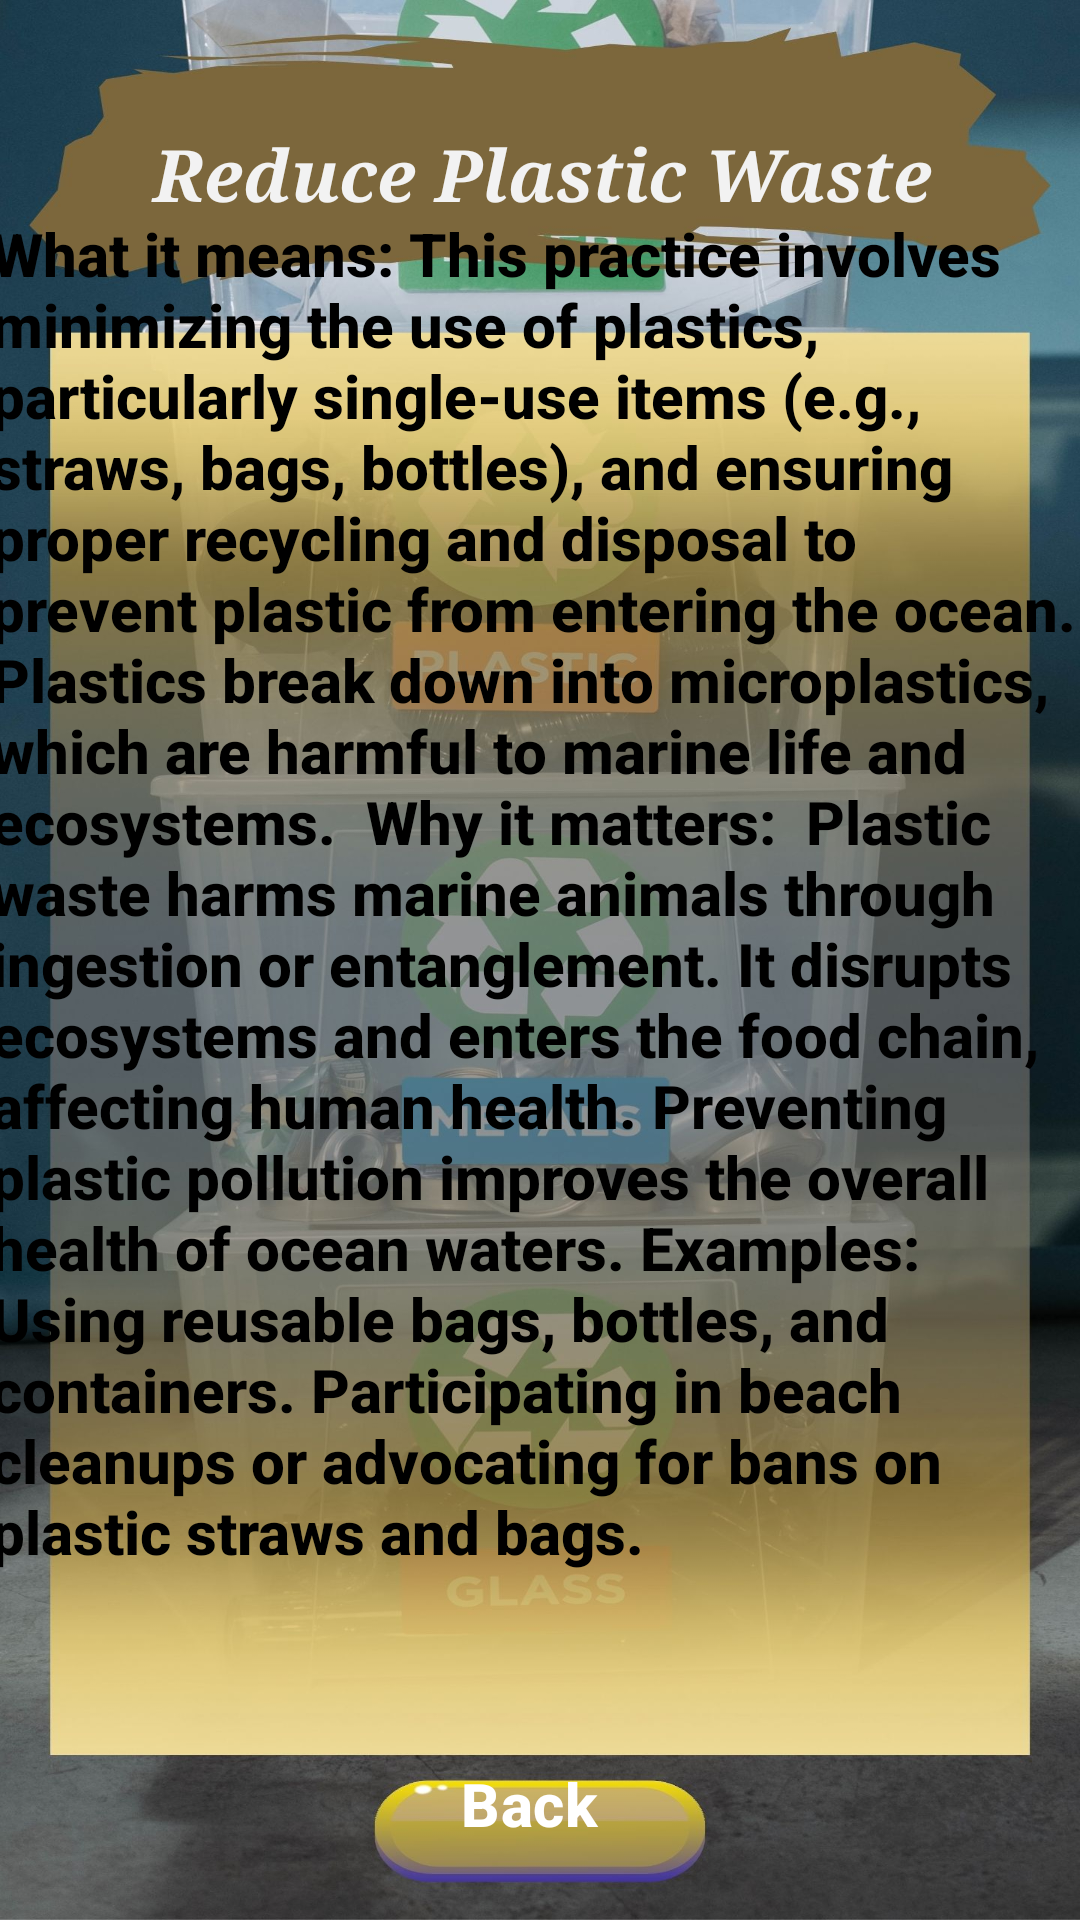

Produce the Android XML layout that renders to this screen, including the resource entries it uses.
<!-- AndroidManifest.xml: application theme Theme.App1 -->
<!-- res/layout/activity_sustainable_practices2.xml -->
<?xml version="1.0" encoding="utf-8"?>
<androidx.constraintlayout.widget.ConstraintLayout xmlns:android="http://schemas.android.com/apk/res/android"
    xmlns:app="http://schemas.android.com/apk/res-auto"
    xmlns:tools="http://schemas.android.com/tools"
    android:id="@+id/main"
    android:layout_width="match_parent"
    android:layout_height="match_parent"
    tools:context=".sustainable_practices_2"
    android:background="@drawable/sus_2">

    <TextView
        android:id="@+id/textView36"
        android:layout_width="362dp"
        android:layout_height="58dp"
        android:fontFamily="serif"
        android:gravity="center"
        android:text="Reduce Plastic Waste"
        android:textColor="#F2F2F2"
        android:textSize="24sp"
        android:textStyle="bold|italic"
        app:layout_constraintBottom_toBottomOf="parent"
        app:layout_constraintEnd_toEndOf="parent"
        app:layout_constraintHorizontal_bias="0.489"
        app:layout_constraintStart_toStartOf="parent"
        app:layout_constraintTop_toTopOf="parent"
        app:layout_constraintVertical_bias="0.05" />

    <TextView
        android:id="@+id/textView37"
        android:layout_width="367dp"
        android:layout_height="534dp"
        android:fontFamily="sans-serif-medium"
        android:text="What it means:
This practice involves minimizing the use of plastics, particularly single-use items (e.g., straws, bags, bottles), and ensuring proper recycling and disposal to prevent plastic from entering the ocean. Plastics break down into microplastics, which are harmful to marine life and ecosystems.

Why it matters:

Plastic waste harms marine animals through ingestion or entanglement.
It disrupts ecosystems and enters the food chain, affecting human health.
Preventing plastic pollution improves the overall health of ocean waters.
Examples:

Using reusable bags, bottles, and containers.
Participating in beach cleanups or advocating for bans on plastic straws and bags.
"
        android:textColor="#000000"
        android:textSize="20sp"
        android:textStyle="bold"
        app:layout_constraintBottom_toBottomOf="parent"
        app:layout_constraintEnd_toEndOf="parent"
        app:layout_constraintStart_toStartOf="parent"
        app:layout_constraintTop_toTopOf="parent"
        app:layout_constraintVertical_bias="0.67" />

    <Button
        android:id="@+id/button43"
        style="@style/Widget.Material3.Button.ElevatedButton.Icon"
        android:layout_width="115dp"
        android:layout_height="50dp"
        android:backgroundTint="#00FFFFFF"
        android:text="Back"
        android:textColor="@color/white"
        android:textSize="20sp"
        android:textStyle="bold"
        app:layout_constraintBottom_toBottomOf="parent"
        app:layout_constraintEnd_toEndOf="parent"
        app:layout_constraintStart_toStartOf="parent"
        app:layout_constraintTop_toTopOf="parent"
        app:layout_constraintVertical_bias="0.977" />
</androidx.constraintlayout.widget.ConstraintLayout>
<!-- resources referenced by this layout -->
<resources>
  <color name="white">#FFFFFFFF</color>
  <!-- drawable sus_2: jpg bitmap (drawable, 231485 bytes) -->
  <style name="Theme.App1" parent="Base.Theme.App1" />
  <style name="Base.Theme.App1" parent="Theme.Material3.DayNight.NoActionBar">
          <item name="colorPrimary">@color/lavender</item>
          <item name="colorPrimaryVariant">@color/lavender</item>
          
          
      </style>
  <color name="lavender">#8692F7</color>
</resources>
